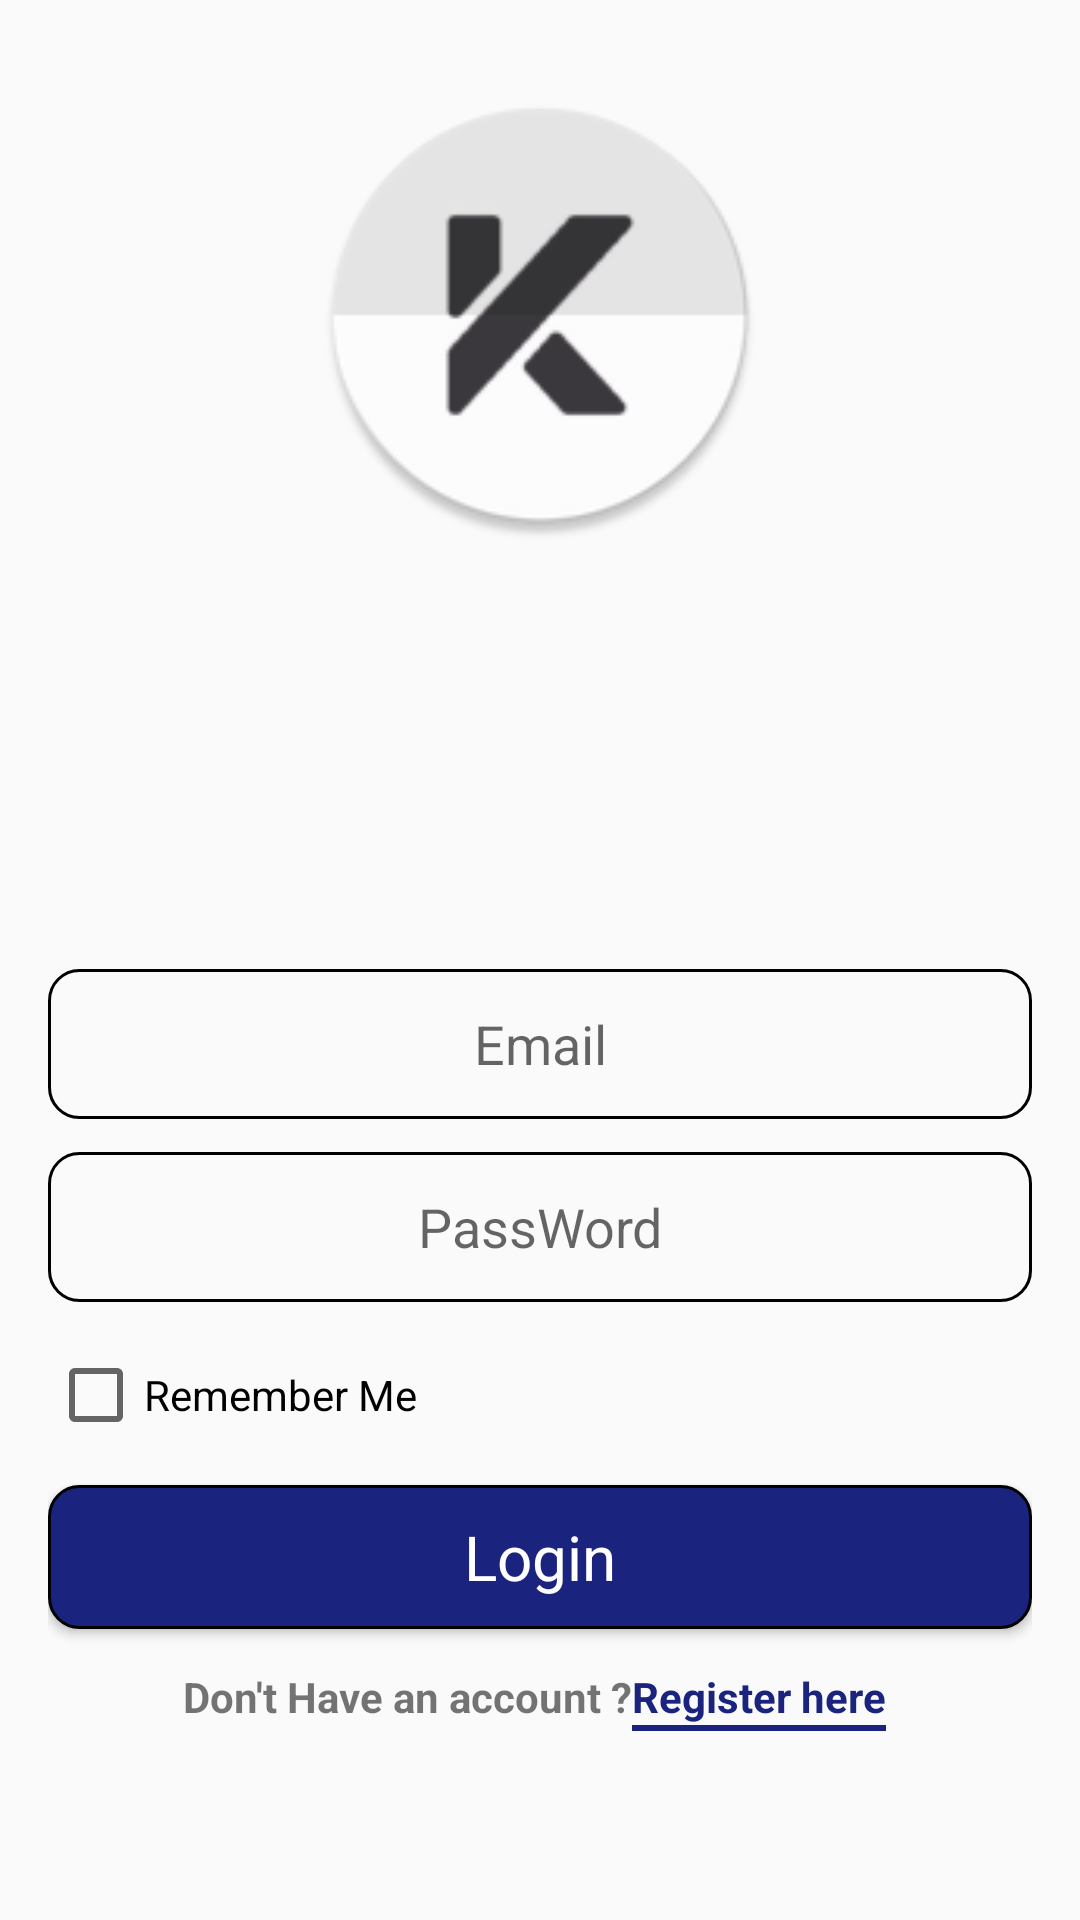

Here is an Android app screen rendered from its layout file. Give the layout XML and the strings, colors and styles it references.
<!-- AndroidManifest.xml: application theme AppTheme -->
<!-- res/layout/activity_login.xml -->
<?xml version="1.0" encoding="utf-8"?>
<RelativeLayout xmlns:android="http://schemas.android.com/apk/res/android"
    xmlns:app="http://schemas.android.com/apk/res-auto"
    xmlns:tools="http://schemas.android.com/tools"
    android:id="@+id/activity_main"
    android:layout_width="match_parent"
    android:layout_height="match_parent"
    android:paddingBottom="@dimen/activity_vertical_margin"
    android:paddingLeft="@dimen/activity_horizontal_margin"
    android:paddingRight="@dimen/activity_horizontal_margin"
    android:paddingTop="@dimen/activity_vertical_margin"
    tools:context="com.example.joserv_1.loginscreen.LoginActivity">

    <TextView
        android:text="Don't Have an account ?"
        android:layout_width="wrap_content"
        android:layout_height="wrap_content"
        android:id="@+id/textQus"
        android:textStyle="normal|bold"
        android:textAllCaps="false"
        android:layout_marginLeft="45dp"
        android:layout_marginStart="45dp"
        android:layout_alignParentBottom="true"
        android:layout_alignParentLeft="true"
        android:layout_alignParentStart="true"
        android:layout_marginBottom="49dp" />

    <Button
        android:text="Login"
        android:layout_width="match_parent"
        android:layout_height="wrap_content"
        android:id="@+id/butLogin"
        android:background="@drawable/buttonshapecolor"
        style="@style/AppTheme"
        android:layout_above="@+id/textQus"
        android:layout_alignParentLeft="true"
        android:layout_alignParentStart="true"
        android:layout_marginBottom="13dp"
        android:textColor="@android:color/white"
        android:textSize="10pt" />

    <CheckBox
        android:text="Remember Me"
        android:layout_width="wrap_content"
        android:layout_height="wrap_content"
        android:id="@+id/checkRemember"
        android:layout_above="@+id/butLogin"
        android:layout_alignParentLeft="true"
        android:layout_alignParentStart="true"
        android:layout_marginBottom="14dp" />

    <EditText
        android:layout_width="match_parent"
        android:inputType="textPassword"
        android:ems="10"
        android:hint="PassWord"
        android:textAlignment="center"
        android:background="@drawable/edtshapecolor"
        android:layout_above="@+id/checkRemember"
        android:layout_alignParentLeft="true"
        android:layout_alignParentStart="true"
        android:layout_marginBottom="15dp"
        android:layout_height="50dp"
        android:id="@+id/edtPassLogin" />

    <ImageView
        android:layout_width="match_parent"
        app:srcCompat="@mipmap/ic_launcher"
        android:id="@+id/imageView"
        android:layout_height="150dp"
        android:layout_alignParentTop="true"
        android:layout_alignParentLeft="true"
        android:layout_alignParentStart="true"
        android:layout_marginTop="14dp" />

    <EditText
        android:layout_width="match_parent"
        android:inputType="textEmailAddress"
        android:ems="10"
        android:hint="Email"
        android:textAlignment="center"
        android:background="@drawable/edtshapecolor"
        android:layout_height="50dp"
        android:id="@+id/edtEmailLogin"
        android:selectAllOnFocus="false"
        android:layout_above="@+id/edtPassLogin"
        android:layout_alignParentLeft="true"
        android:layout_alignParentStart="true"
        android:layout_marginBottom="11dp" />

    <TextView
        android:text="Register here"
        android:layout_width="wrap_content"
        android:layout_height="wrap_content"
        android:id="@+id/textRegister"
        android:textStyle="normal|bold"
        android:onClick="RegisterHere"
        android:textColor="#1a237e"
        android:layout_alignBaseline="@+id/textQus"
        android:layout_alignBottom="@+id/textQus"
        android:layout_toRightOf="@+id/textQus"
        android:layout_toEndOf="@+id/textQus" />

    <View
        android:layout_width="wrap_content"
        android:layout_height="2dp"
        android:background="#1a237e"
        android:layout_below="@+id/textRegister"
        android:layout_alignRight="@+id/textRegister"
        android:layout_alignEnd="@+id/textRegister"
        android:layout_toRightOf="@+id/textQus"
        android:layout_toEndOf="@+id/textQus" />

</RelativeLayout>
<!-- resources referenced by this layout -->
<resources>
  <dimen name="activity_horizontal_margin">16dp</dimen>
  <dimen name="activity_vertical_margin">16dp</dimen>
  <!-- drawable buttonshapecolor (drawable) -->
  <?xml version="1.0" encoding="utf-8"?>
  <shape xmlns:android="http://schemas.android.com/apk/res/android">
      <stroke  android:color="#000" android:width="1dp" />
      <corners android:radius="10dp" />
      <gradient  android:startColor="#1a237e"
          android:endColor="#1a237e"
          >
  
  
      </gradient>
  
  </shape>
  <!-- drawable edtshapecolor (drawable) -->
  <?xml version="1.0" encoding="utf-8"?>
  <shape xmlns:android="http://schemas.android.com/apk/res/android">
      <stroke  android:color="#000" android:width="1dp" />
      <corners android:radius="10dp" />
  
  
  </shape>
  <!-- mipmap ic_launcher: png bitmap (mipmap-hdpi, 5055 bytes) -->
  <style name="AppTheme" parent="Theme.AppCompat.Light.DarkActionBar">
          
          <item name="colorPrimary">#05024F</item>
          <item name="colorPrimaryDark">#05024F</item>
          <item name="colorAccent">#05024F</item>
  
      </style>
</resources>
